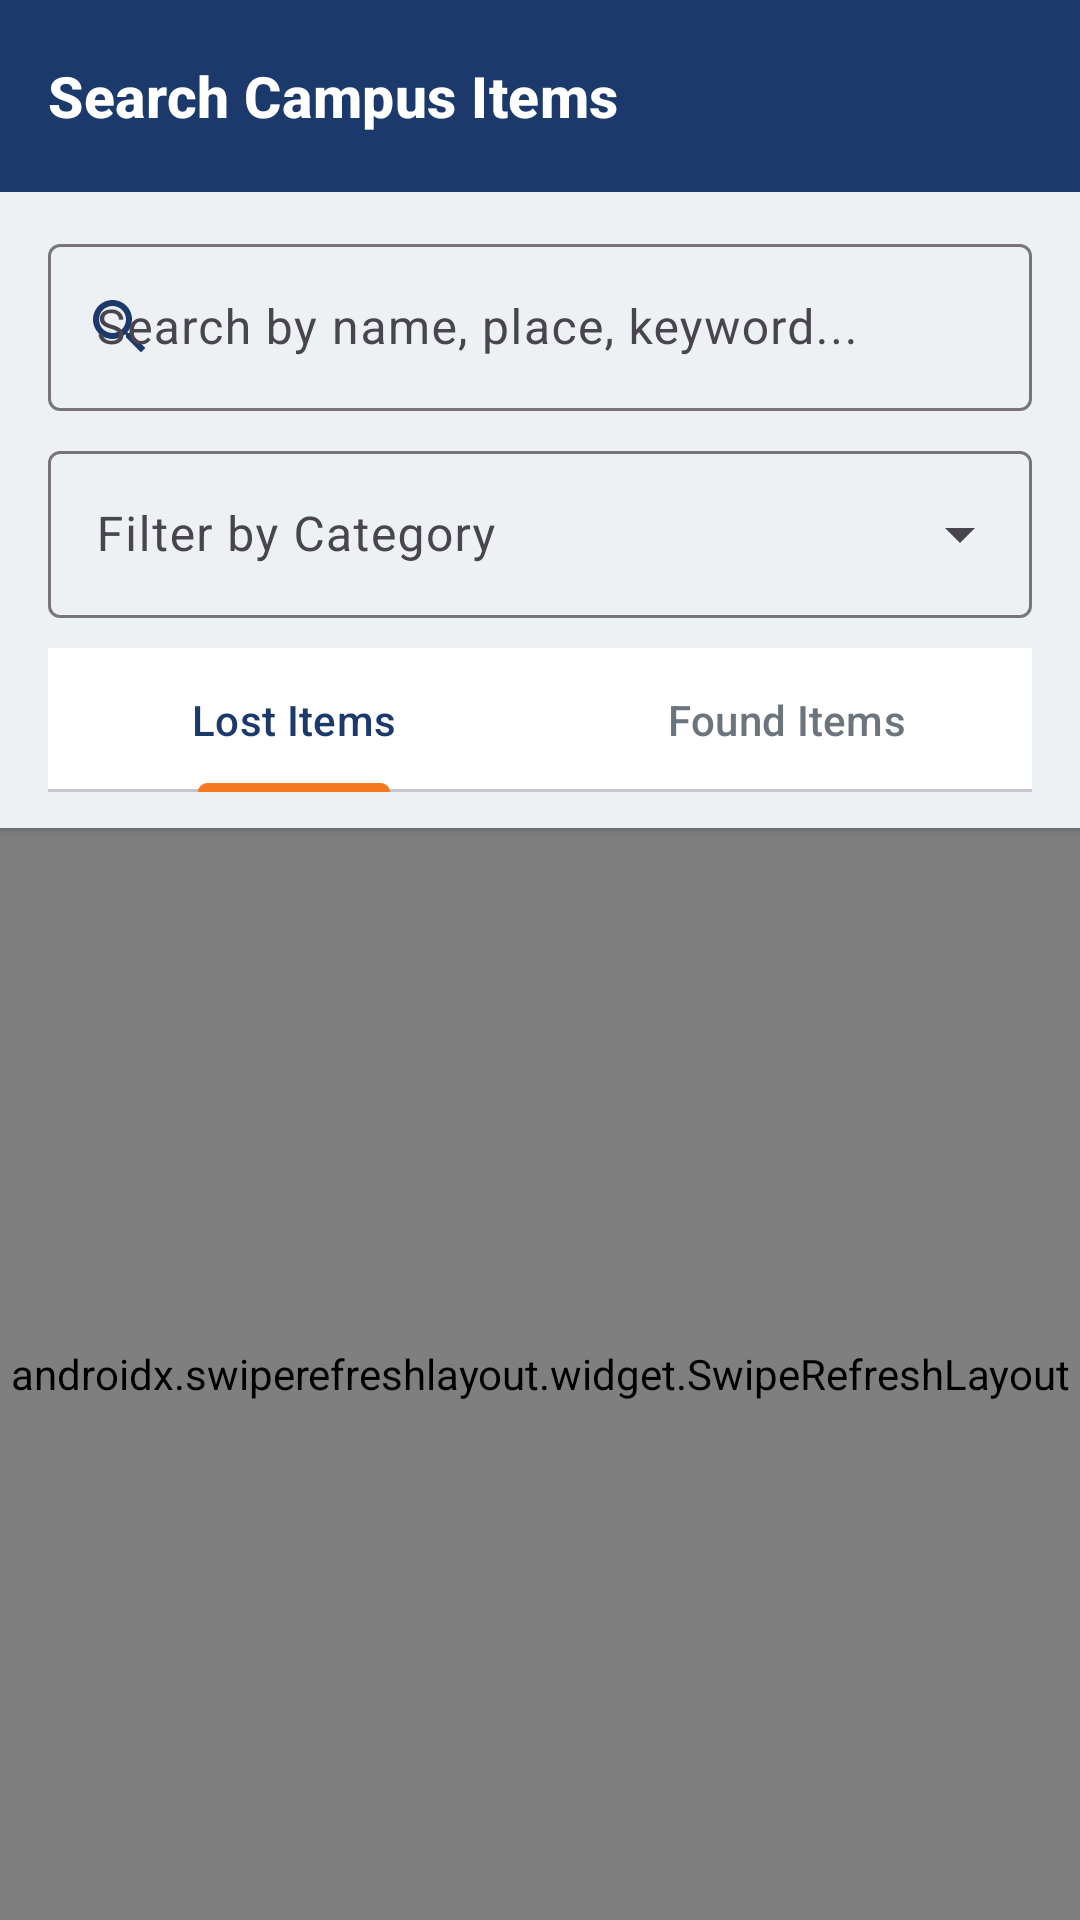

Android layout source for this screen:
<!-- AndroidManifest.xml: application theme Theme.CampusFind -->
<!-- res/layout/activity_search.xml -->
<?xml version="1.0" encoding="utf-8"?>
<androidx.coordinatorlayout.widget.CoordinatorLayout
    xmlns:android="http://schemas.android.com/apk/res/android"
    xmlns:app="http://schemas.android.com/apk/res-auto"
    xmlns:tools="http://schemas.android.com/tools"
    android:layout_width="match_parent"
    android:layout_height="match_parent"
    android:background="@color/background">

    <com.google.android.material.appbar.AppBarLayout
        android:layout_width="match_parent"
        android:layout_height="wrap_content">

        <com.google.android.material.appbar.MaterialToolbar
            android:id="@+id/toolbarSearch"
            android:layout_width="match_parent"
            android:layout_height="?attr/actionBarSize"
            android:background="@color/primary"
            app:navigationIcon="@drawable/ic_arrow_back"
            app:navigationIconTint="@color/text_white"
            app:title="Search Campus Items"
            app:titleTextAppearance="@style/CampusFind.ToolbarTitle" />
    </com.google.android.material.appbar.AppBarLayout>

    <LinearLayout
        android:layout_width="match_parent"
        android:layout_height="match_parent"
        android:orientation="vertical"
        app:layout_behavior="@string/appbar_scrolling_view_behavior">

        
        <com.google.android.material.card.MaterialCardView
            android:layout_width="match_parent"
            android:layout_height="wrap_content"
            app:cardCornerRadius="0dp"
            app:cardElevation="2dp"
            app:strokeWidth="0dp"
            app:cardBackgroundColor="@color/surface">

            <LinearLayout
                android:layout_width="match_parent"
                android:layout_height="wrap_content"
                android:orientation="vertical"
                android:paddingStart="16dp"
                android:paddingEnd="16dp"
                android:paddingTop="12dp"
                android:paddingBottom="12dp">

                
                <com.google.android.material.textfield.TextInputLayout
                    android:id="@+id/tilSearch"
                    android:layout_width="match_parent"
                    android:layout_height="wrap_content"
                    android:hint="Search by name, place, keyword..."
                    app:startIconDrawable="@drawable/ic_search"
                    app:startIconTint="@color/primary"
                    app:endIconMode="clear_text"
                    style="@style/Widget.Material3.TextInputLayout.OutlinedBox">

                    <com.google.android.material.textfield.TextInputEditText
                        android:id="@+id/etSearchQuery"
                        android:layout_width="match_parent"
                        android:layout_height="wrap_content"
                        android:inputType="text"
                        android:maxLines="1"
                        android:textColor="@color/text_primary" />
                </com.google.android.material.textfield.TextInputLayout>

                
                <com.google.android.material.textfield.TextInputLayout
                    android:id="@+id/tilFilterCategory"
                    style="@style/Widget.Material3.TextInputLayout.OutlinedBox.ExposedDropdownMenu"
                    android:layout_width="match_parent"
                    android:layout_height="wrap_content"
                    android:layout_marginTop="8dp"
                    android:hint="Filter by Category">

                    <AutoCompleteTextView
                        android:id="@+id/actvFilterCategory"
                        android:layout_width="match_parent"
                        android:layout_height="wrap_content"
                        android:inputType="none"
                        android:textColor="@color/text_primary" />
                </com.google.android.material.textfield.TextInputLayout>

                
                <com.google.android.material.tabs.TabLayout
                    android:id="@+id/tabLayoutItemType"
                    android:layout_width="match_parent"
                    android:layout_height="wrap_content"
                    android:layout_marginTop="10dp"
                    app:tabMode="fixed"
                    app:tabGravity="fill"
                    app:tabIndicatorColor="@color/accent"
                    app:tabSelectedTextColor="@color/primary"
                    app:tabTextColor="@color/text_secondary">

                    <com.google.android.material.tabs.TabItem
                        android:layout_width="wrap_content"
                        android:layout_height="wrap_content"
                        android:text="Lost Items" />

                    <com.google.android.material.tabs.TabItem
                        android:layout_width="wrap_content"
                        android:layout_height="wrap_content"
                        android:text="Found Items" />

                </com.google.android.material.tabs.TabLayout>

            </LinearLayout>
        </com.google.android.material.card.MaterialCardView>

        
        <FrameLayout
            android:layout_width="match_parent"
            android:layout_height="match_parent">

            <androidx.swiperefreshlayout.widget.SwipeRefreshLayout
                android:id="@+id/swipeRefreshSearch"
                android:layout_width="match_parent"
                android:layout_height="match_parent">

                <androidx.recyclerview.widget.RecyclerView
                    android:id="@+id/rvSearchResults"
                    android:layout_width="match_parent"
                    android:layout_height="match_parent"
                    android:clipToPadding="false"
                    android:paddingTop="8dp"
                    android:paddingBottom="16dp"
                    tools:listitem="@layout/item_card" />

            </androidx.swiperefreshlayout.widget.SwipeRefreshLayout>

            
            <LinearLayout
                android:id="@+id/layoutEmptyState"
                android:layout_width="wrap_content"
                android:layout_height="wrap_content"
                android:layout_gravity="center"
                android:gravity="center"
                android:orientation="vertical"
                android:padding="32dp"
                android:visibility="gone">

                <ImageView
                    android:layout_width="64dp"
                    android:layout_height="64dp"
                    android:src="@drawable/ic_search"
                    app:tint="@color/text_secondary" />

                <TextView
                    android:layout_width="wrap_content"
                    android:layout_height="wrap_content"
                    android:layout_marginTop="16dp"
                    android:text="No Items Found"
                    android:textColor="@color/text_primary"
                    android:textSize="18sp"
                    android:textStyle="bold" />

                <TextView
                    android:layout_width="wrap_content"
                    android:layout_height="wrap_content"
                    android:layout_marginTop="4dp"
                    android:text="Try adjusting your search query or category filter"
                    android:textAlignment="center"
                    android:textColor="@color/text_secondary"
                    android:textSize="13sp" />
            </LinearLayout>

        </FrameLayout>

    </LinearLayout>

</androidx.coordinatorlayout.widget.CoordinatorLayout>
<!-- res/layout/item_card.xml (included above) -->
<?xml version="1.0" encoding="utf-8"?>
<com.google.android.material.card.MaterialCardView
    xmlns:android="http://schemas.android.com/apk/res/android"
    xmlns:app="http://schemas.android.com/apk/res-auto"
    xmlns:tools="http://schemas.android.com/tools"
    android:layout_width="match_parent"
    android:layout_height="wrap_content"
    android:layout_marginStart="16dp"
    android:layout_marginEnd="16dp"
    android:layout_marginTop="8dp"
    android:layout_marginBottom="8dp"
    app:cardCornerRadius="16dp"
    app:cardElevation="2dp"
    app:strokeWidth="1dp"
    app:strokeColor="@color/card_stroke"
    app:cardBackgroundColor="@color/surface"
    android:clickable="true"
    android:focusable="true"
    android:foreground="?attr/selectableItemBackground">

    <LinearLayout
        android:layout_width="match_parent"
        android:layout_height="wrap_content"
        android:orientation="vertical"
        android:padding="16dp">

        
        <LinearLayout
            android:layout_width="match_parent"
            android:layout_height="wrap_content"
            android:orientation="horizontal"
            android:gravity="center_vertical">

            <TextView
                android:id="@+id/tvItemTypeBadge"
                android:layout_width="wrap_content"
                android:layout_height="wrap_content"
                android:text="LOST ITEM"
                android:textAllCaps="true"
                android:textSize="11sp"
                android:textStyle="bold"
                android:textColor="@color/accent"
                android:paddingStart="8dp"
                android:paddingEnd="8dp"
                android:paddingTop="3dp"
                android:paddingBottom="3dp"
                android:background="@drawable/badge_active" />

            <View
                android:layout_width="0dp"
                android:layout_height="1dp"
                android:layout_weight="1" />

            <TextView
                android:id="@+id/tvStatusBadge"
                android:layout_width="wrap_content"
                android:layout_height="wrap_content"
                android:text="Active"
                android:textSize="12sp"
                android:textStyle="bold"
                android:textColor="@color/status_active"
                android:paddingStart="10dp"
                android:paddingEnd="10dp"
                android:paddingTop="3dp"
                android:paddingBottom="3dp"
                android:background="@drawable/badge_active" />
        </LinearLayout>

        
        <TextView
            android:id="@+id/tvItemName"
            android:layout_width="match_parent"
            android:layout_height="wrap_content"
            android:layout_marginTop="10dp"
            android:text="Blue Leather Wallet"
            android:textColor="@color/text_primary"
            android:textSize="17sp"
            android:textStyle="bold"
            android:maxLines="2"
            android:ellipsize="end" />

        
        <TextView
            android:id="@+id/tvCategory"
            android:layout_width="match_parent"
            android:layout_height="wrap_content"
            android:layout_marginTop="2dp"
            android:text="Category: Wallet"
            android:textColor="@color/text_secondary"
            android:textSize="13sp" />

        <View
            android:layout_width="match_parent"
            android:layout_height="1dp"
            android:layout_marginTop="10dp"
            android:layout_marginBottom="10dp"
            android:background="@color/divider" />

        
        <LinearLayout
            android:layout_width="match_parent"
            android:layout_height="wrap_content"
            android:orientation="horizontal"
            android:gravity="center_vertical">

            <ImageView
                android:layout_width="16dp"
                android:layout_height="16dp"
                android:src="@drawable/ic_location"
                app:tint="@color/text_secondary" />

            <TextView
                android:id="@+id/tvLocation"
                android:layout_width="0dp"
                android:layout_height="wrap_content"
                android:layout_weight="1"
                android:layout_marginStart="6dp"
                android:text="Central Library, 2nd Floor"
                android:textColor="@color/text_secondary"
                android:textSize="12sp"
                android:singleLine="true"
                android:ellipsize="end" />

            <ImageView
                android:layout_width="16dp"
                android:layout_height="16dp"
                android:layout_marginStart="12dp"
                android:src="@drawable/ic_calendar"
                app:tint="@color/text_secondary" />

            <TextView
                android:id="@+id/tvDate"
                android:layout_width="wrap_content"
                android:layout_height="wrap_content"
                android:layout_marginStart="6dp"
                android:text="14 Sep 2026"
                android:textColor="@color/text_secondary"
                android:textSize="12sp" />
        </LinearLayout>

    </LinearLayout>

</com.google.android.material.card.MaterialCardView>
<!-- resources referenced by this layout -->
<resources>
  <color name="accent">#F47920</color>
  <color name="background">#F4F6FA</color>
  <color name="card_stroke">#E5E7EB</color>
  <color name="divider">#E0E0E0</color>
  <color name="primary">#1B3A6B</color>
  <color name="status_active">#F47920</color>
  <color name="surface">#FFFFFF</color>
  <color name="text_primary">#1B3A6B</color>
  <color name="text_secondary">#6C757D</color>
  <color name="text_white">#FFFFFF</color>
  <!-- drawable badge_active (drawable) -->
  <?xml version="1.0" encoding="utf-8"?>
  <shape xmlns:android="http://schemas.android.com/apk/res/android"
      android:shape="rectangle">
      <corners android:radius="12dp" />
      <solid android:color="@color/status_active_bg" />
      <stroke
          android:width="1dp"
          android:color="@color/status_active" />
  </shape>
  <!-- drawable ic_calendar (drawable) -->
  <vector xmlns:android="http://schemas.android.com/apk/res/android"
      android:width="24dp"
      android:height="24dp"
      android:viewportWidth="24"
      android:viewportHeight="24">
      <path
          android:fillColor="@color/accent"
          android:pathData="M19,4h-1V2h-2v2H8V2H6v2H5c-1.11,0 -1.99,0.9 -1.99,2L3,20c0,1.1 0.89,2 2,2h14c1.1,0 2,-0.9 2,-2V6c0,-1.1 -0.9,-2 -2,-2zm0,16H5V9h14v11z"/>
  </vector>
  <!-- drawable ic_location (drawable) -->
  <vector xmlns:android="http://schemas.android.com/apk/res/android"
      android:width="24dp"
      android:height="24dp"
      android:viewportWidth="24"
      android:viewportHeight="24">
      <path
          android:fillColor="@color/accent"
          android:pathData="M12,2C8.13,2 5,5.13 5,9c0,5.25 7,13 7,13s7,-7.75 7,-13c0,-3.87 -3.13,-7 -7,-7zm0,9.5c-1.38,0 -2.5,-1.12 -2.5,-2.5s1.12,-2.5 2.5,-2.5 2.5,1.12 2.5,2.5 -1.12,2.5 -2.5,2.5z"/>
  </vector>
  <!-- drawable ic_search (drawable) -->
  <vector xmlns:android="http://schemas.android.com/apk/res/android"
      android:width="24dp"
      android:height="24dp"
      android:viewportWidth="24"
      android:viewportHeight="24">
      <path
          android:fillColor="@color/accent"
          android:pathData="M15.5,14h-0.79l-0.28,-0.27C15.41,12.59 16,11.11 16,9.5 16,5.91 13.09,3 9.5,3S3,5.91 3,9.5 5.91,16 9.5,16c1.61,0 3.09,-0.59 4.23,-1.57l0.27,0.28v0.79l5,4.99L20.49,19l-4.99,-5zM9.5,14C7.01,14 5,11.99 5,9.5S7.01,5 9.5,5 14,7.01 14,9.5 11.99,14 9.5,14z"/>
  </vector>
  <style name="CampusFind.ToolbarTitle" parent="TextAppearance.Material3.TitleMedium">
          <item name="android:textColor">@color/text_white</item>
          <item name="android:textStyle">bold</item>
          <item name="android:textSize">19sp</item>
      </style>
  <style name="Theme.CampusFind" parent="Theme.Material3.Light.NoActionBar">
          
          <item name="colorPrimary">@color/primary</item>
          <item name="colorOnPrimary">@color/text_white</item>
          <item name="colorPrimaryContainer">@color/primary_light</item>
          <item name="colorOnPrimaryContainer">@color/text_white</item>
  
          
          <item name="colorSecondary">@color/accent</item>
          <item name="colorOnSecondary">@color/text_white</item>
          <item name="colorSecondaryContainer">@color/accent_light</item>
          <item name="colorOnSecondaryContainer">@color/primary_dark</item>
  
          
          <item name="android:windowBackground">@color/background</item>
          <item name="colorSurface">@color/surface</item>
          <item name="colorOnSurface">@color/text_primary</item>
  
          
          <item name="android:statusBarColor">@color/primary</item>
          <item name="android:windowLightStatusBar">false</item>
      </style>
  <color name="status_active_bg">#FFF6EE</color>
  <color name="primary_light">#2E5499</color>
  <color name="accent_light">#FFB366</color>
  <color name="primary_dark">#0F2448</color>
</resources>
